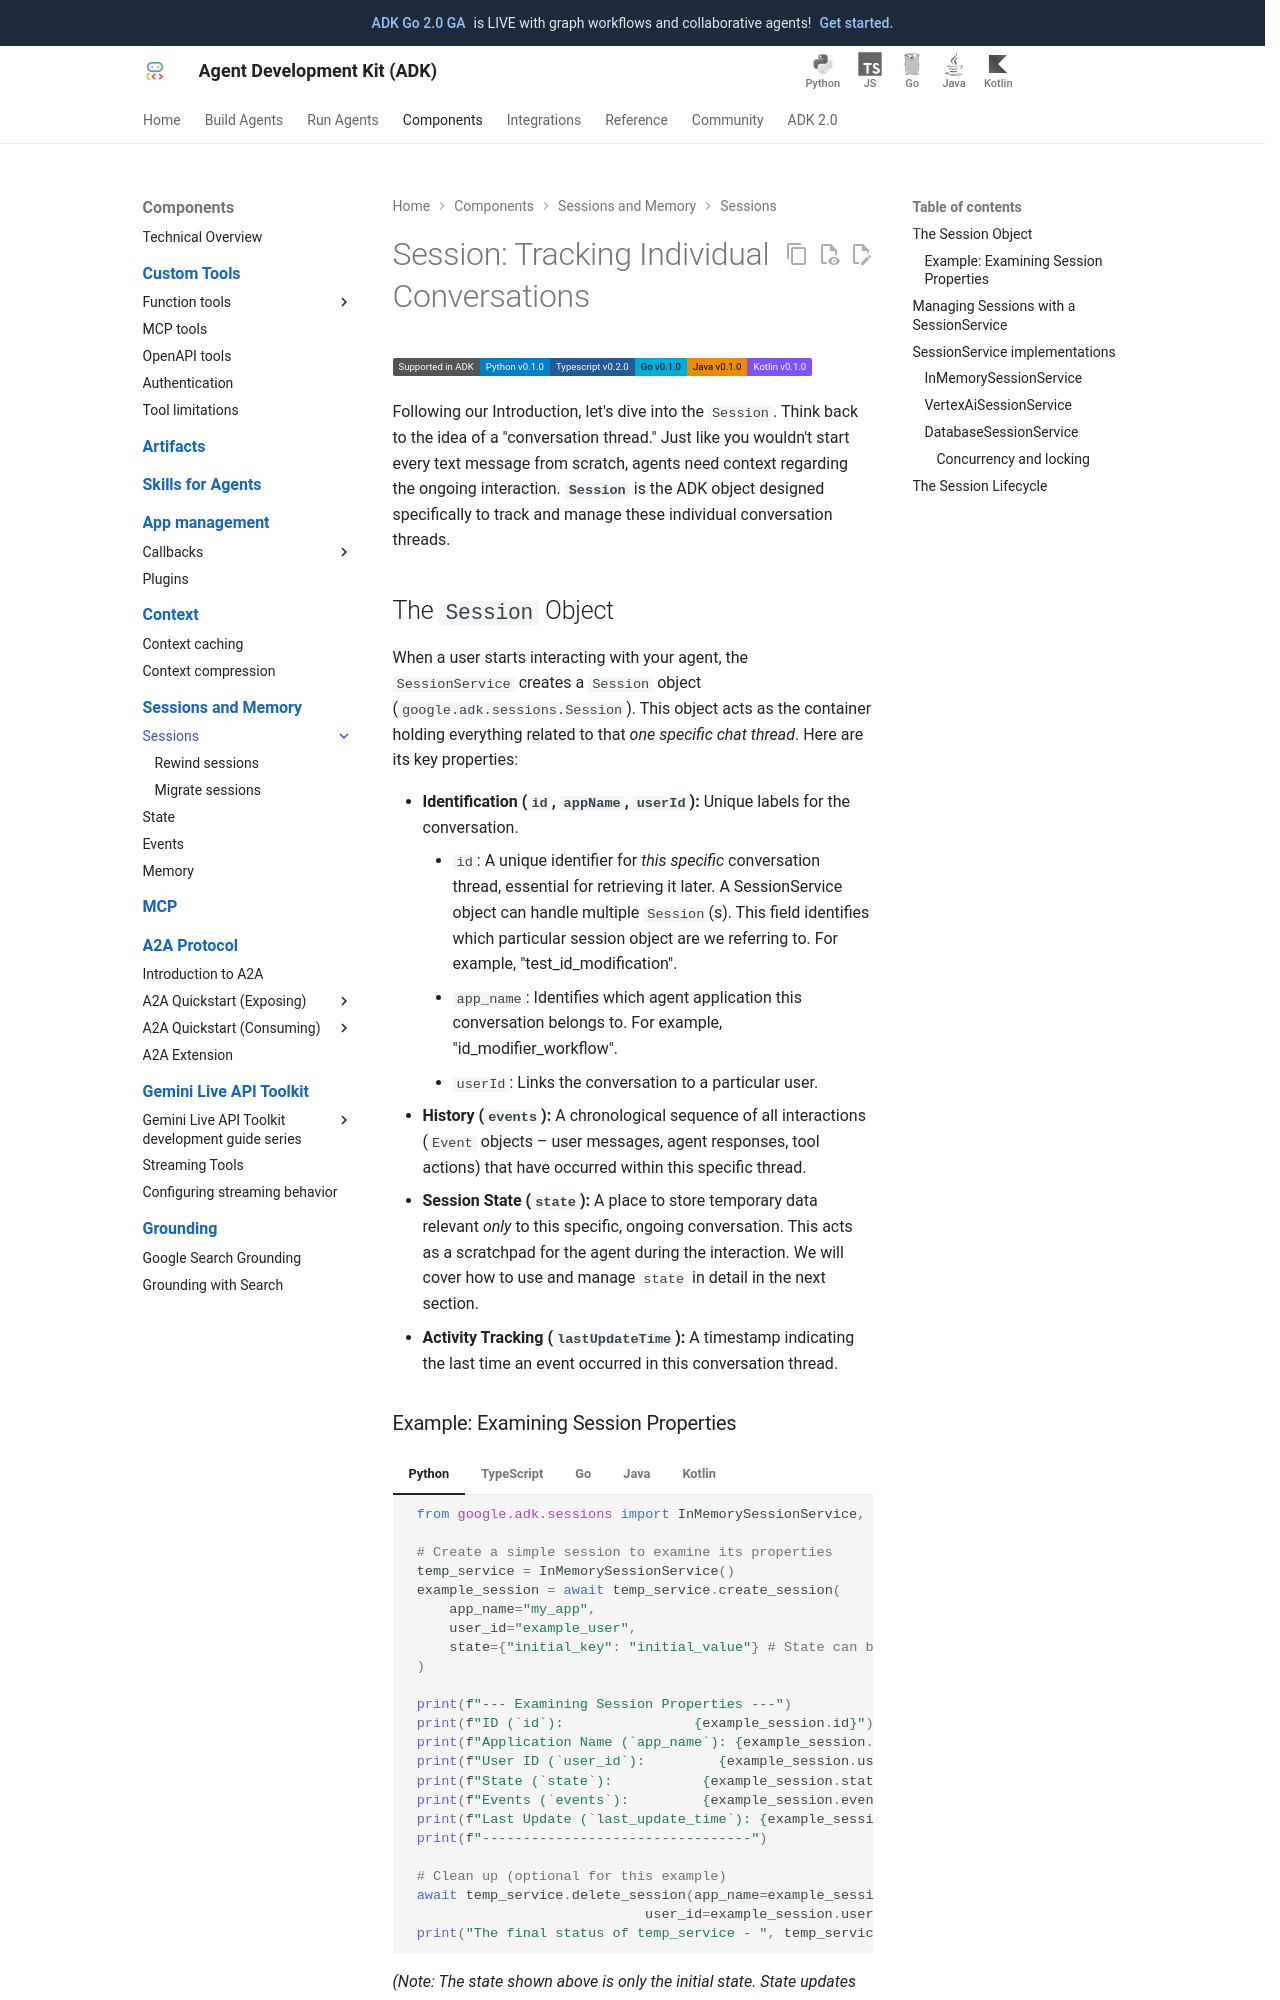

repository: xuanyang15/adk-docs-xy · page: sessions/session/index.html · generator: mkdocs

# Session: Tracking Individual Conversations

Following our Introduction, let's dive into the `Session`. Think back to the
idea of a "conversation thread." Just like you wouldn't start every text message
from scratch, agents need context regarding the ongoing interaction.
**`Session`** is the ADK object designed specifically to track and manage these
individual conversation threads.

## The `Session` Object

When a user starts interacting with your agent, the `SessionService` creates a
`Session` object (`google.adk.sessions.Session`). This object acts as the
container holding everything related to that *one specific chat thread*. Here
are its key properties:

*   **Identification (`id`, `appName`, `userId`):** Unique labels for the
    conversation.
    * `id`: A unique identifier for *this specific* conversation thread, essential for retrieving it later. A SessionService object can handle multiple `Session`(s). This field identifies which particular session object are we referring to. For example, "test_id_modification".
    * `app_name`: Identifies which agent application this conversation belongs to. For example, "id_modifier_workflow". 
    *   `userId`: Links the conversation to a particular user.
*   **History (`events`):** A chronological sequence of all interactions
    (`Event` objects – user messages, agent responses, tool actions) that have
    occurred within this specific thread.
*   **Session State (`state`):** A place to store temporary data relevant *only*
    to this specific, ongoing conversation. This acts as a scratchpad for the
    agent during the interaction. We will cover how to use and manage `state` in
    detail in the next section.
*   **Activity Tracking (`lastUpdateTime`):** A timestamp indicating the last
    time an event occurred in this conversation thread.
